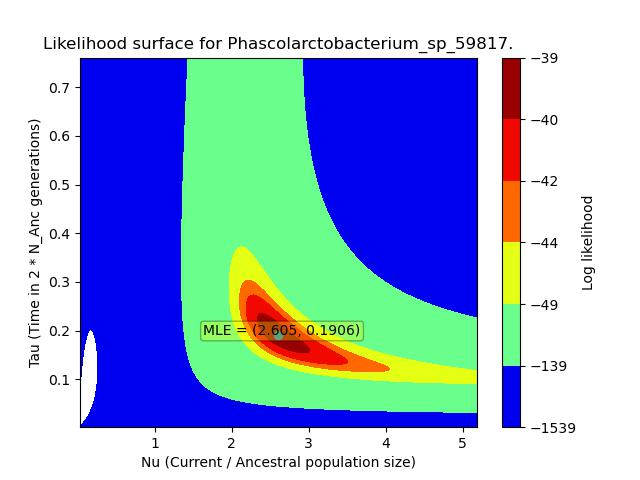

Values plotted in this chart, from the file beside it:
, X, Y, Z
0, 0.02605, 0.001906, -948
1, 0.02605, 0.004953, -1854
2, 0.02605, 0.007999, -2465
3, 0.02605, 0.01105, -2840
4, 0.02605, 0.01409, -3052
5, 0.02605, 0.01714, -3159
6, 0.02605, 0.02019, -3201
7, 0.02605, 0.02323, -3202
8, 0.02605, 0.02628, -3179
9, 0.02605, 0.02932, -3140
10, 0.02605, 0.03237, -3090
11, 0.02605, 0.03542, -3031
12, 0.02605, 0.03846, -2966
13, 0.02605, 0.04151, -2896
14, 0.02605, 0.04456, -2819
15, 0.02605, 0.0476, -2738
16, 0.02605, 0.05065, -2652
17, 0.02605, 0.0537, -2562
18, 0.02605, 0.05674, -2467
19, 0.02605, 0.05979, -2369
20, 0.02605, 0.06284, -2269
21, 0.02605, 0.06588, -2166
22, 0.02605, 0.06893, -2061
23, 0.02605, 0.07198, -1956
24, 0.02605, 0.07502, -1850
25, 0.02605, 0.07807, -1745
26, 0.02605, 0.08112, -1642
27, 0.02605, 0.08416, -1541
28, 0.02605, 0.08721, -1443
29, 0.02605, 0.09026, -1349
30, 0.02605, 0.0933, -1259
31, 0.02605, 0.09635, -1173
32, 0.02605, 0.0994, -1093
33, 0.02605, 0.1024, -1017
34, 0.02605, 0.1055, -946.8
35, 0.02605, 0.1085, -881.8
36, 0.02605, 0.1116, -822.1
37, 0.02605, 0.1146, -767.3
38, 0.02605, 0.1177, -717.5
39, 0.02605, 0.1207, -672.3
40, 0.02605, 0.1238, -631.4
41, 0.02605, 0.1268, -594.6
42, 0.02605, 0.1299, -561.5
43, 0.02605, 0.1329, -531.8
44, 0.02605, 0.136, -505.3
45, 0.02605, 0.139, -481.6
46, 0.02605, 0.142, -460.5
47, 0.02605, 0.1451, -441.7
48, 0.02605, 0.1481, -425
49, 0.02605, 0.1512, -410.1
50, 0.02605, 0.1542, -396.9
51, 0.02605, 0.1573, -385.2
52, 0.02605, 0.1603, -374.8
53, 0.02605, 0.1634, -365.5
54, 0.02605, 0.1664, -357.3
55, 0.02605, 0.1695, -350
56, 0.02605, 0.1725, -343.6
57, 0.02605, 0.1756, -337.8
58, 0.02605, 0.1786, -332.7
59, 0.02605, 0.1817, -328.2
... 62,440 more rows
